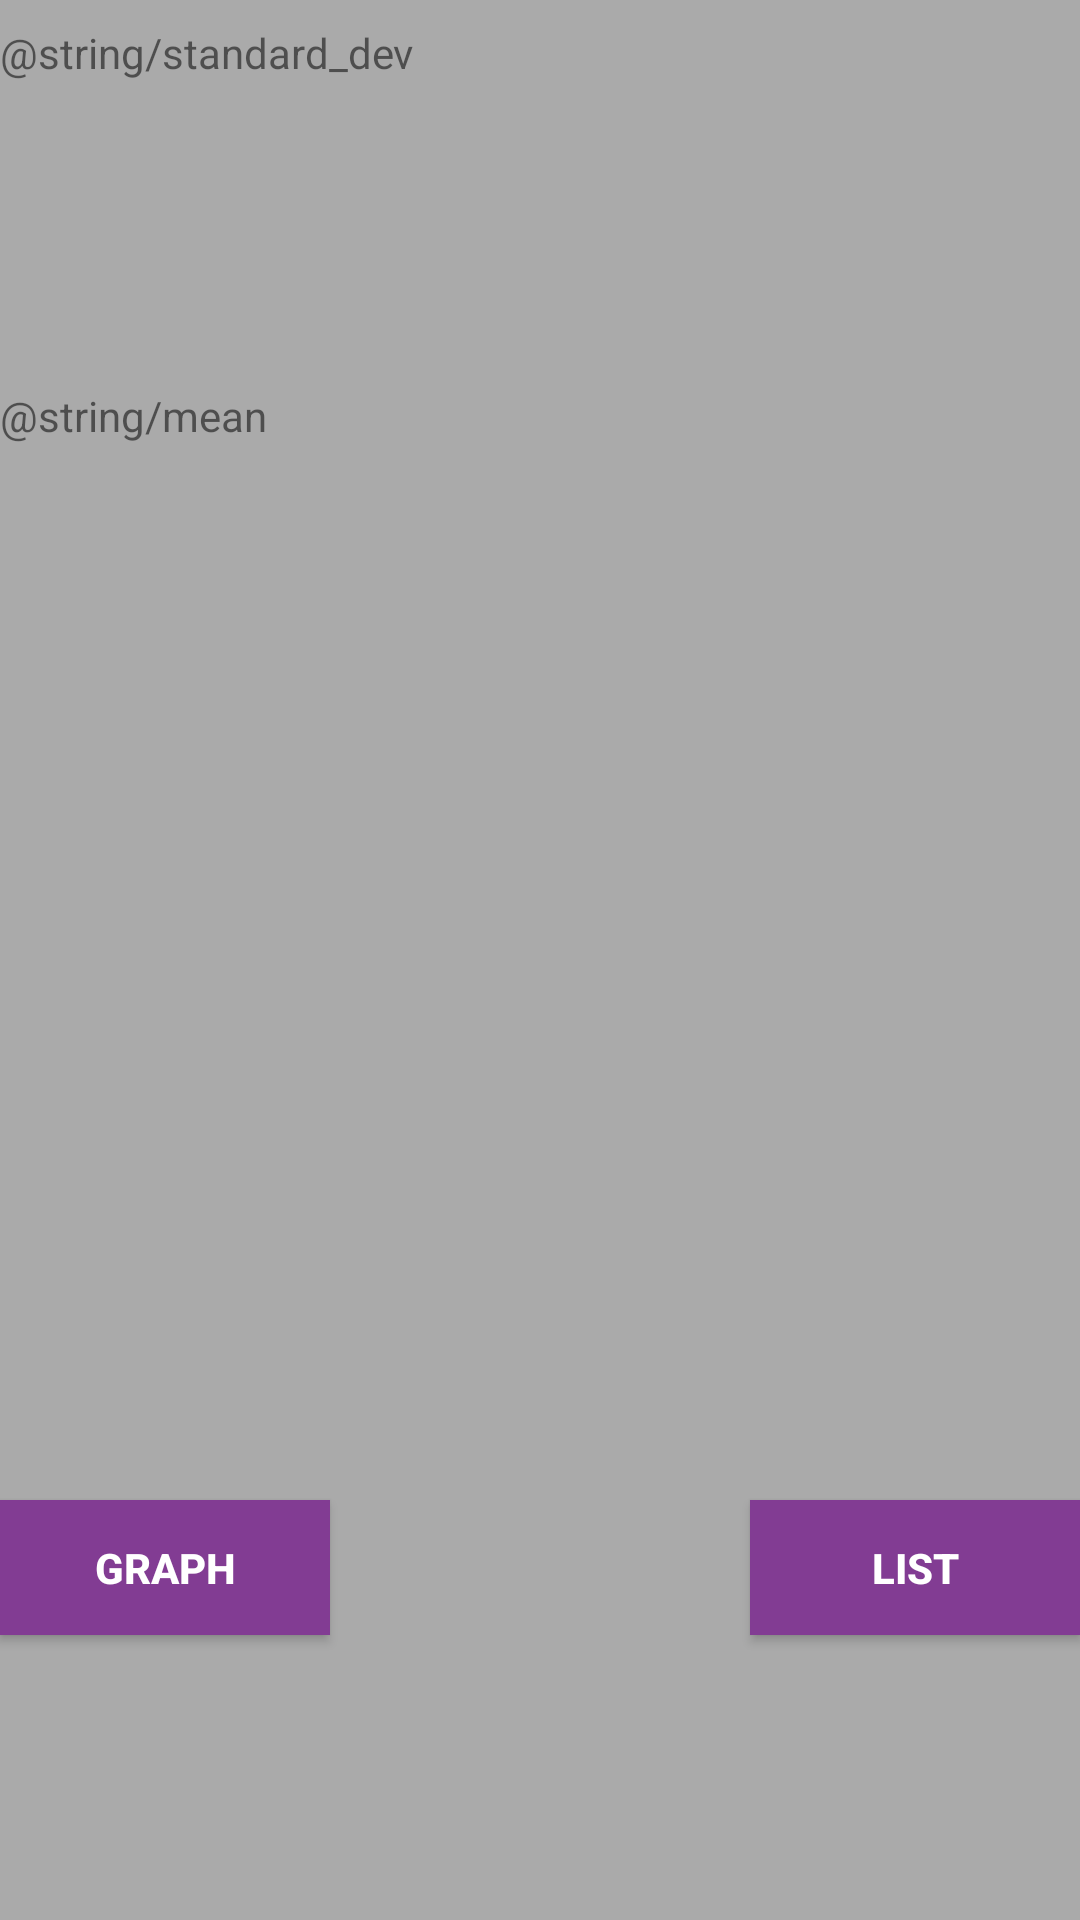

Here is an Android app screen rendered from its layout file. Give the layout XML and the strings, colors and styles it references.
<!-- AndroidManifest.xml: application theme AppTheme -->
<!-- res/layout/activity_calculations.xml -->
<?xml version="1.0" encoding="utf-8"?>
<RelativeLayout xmlns:android="http://schemas.android.com/apk/res/android"
    xmlns:app="http://schemas.android.com/apk/res-auto"
    xmlns:tools="http://schemas.android.com/tools"
    android:layout_width="match_parent"
    android:layout_height="match_parent"
    android:background="@color/backgroundColor"
    tools:context=".Calculations">

    <TextView
        android:id="@+id/stdDev"
        android:layout_width="146dp"
        android:layout_height="66dp"
        android:layout_marginEnd="56dp"
        android:layout_marginTop="8dp"
        android:text="@string/standard_dev" />

    <TextView
        android:id="@+id/stdDev_res"
        android:layout_width="145dp"
        android:layout_height="64dp"
        android:layout_alignParentEnd="true"
        android:layout_alignTop="@+id/stdDev"
        android:layout_marginEnd="53dp" />

    <TextView
        android:id="@+id/mean"
        android:layout_width="146dp"
        android:layout_height="66dp"
        android:layout_alignParentStart="true"
        android:layout_alignParentTop="true"
        android:layout_marginTop="129dp"
        android:text="@string/mean" />

    <TextView
        android:id="@+id/mean_res"
        android:layout_width="145dp"
        android:layout_height="64dp"
        android:layout_alignStart="@+id/stdDev_res"
        android:layout_alignTop="@+id/mean"
        android:text="" />

    <Button
        android:id="@+id/query"
        style="@style/buttonStyle"
        android:layout_width="wrap_content"
        android:layout_height="wrap_content"
        android:layout_alignParentBottom="true"
        android:layout_alignParentEnd="true"
        android:layout_marginBottom="95dp"
        android:text="@string/list_button"/>

    <Button
        android:id="@+id/graph"
        style="@style/buttonStyle"
        android:layout_width="wrap_content"
        android:layout_height="wrap_content"
        android:layout_alignParentStart="true"
        android:layout_alignTop="@+id/query"
        android:text="@string/graph_button" />


</RelativeLayout>
<!-- resources referenced by this layout -->
<resources>
  <color name="backgroundColor">@android:color/darker_gray</color>
  <string name="graph_button">Graph</string>
  <string name="list_button">List</string>
  <style name="buttonStyle" parent="Widget.AppCompat.Button">
      <item name="android:minWidth">110dp</item>
      <item name="android:minHeight">45dp</item>
      <item name="android:textStyle">bold</item>
      <item name="android:background">@color/colorAccent</item>
      <item name="android:textColor">@color/colorAccentText</item>
      <item name="android:bottomLeftRadius">1dp</item>
      <item name="android:bottomRightRadius">5dp</item>
      <item name="android:topLeftRadius">5dp</item>
      <item name="android:topRightRadius">1dp</item>
      </style>
  <style name="AppTheme" parent="Theme.AppCompat.Light.DarkActionBar">
          
          <item name="colorPrimary">@color/colorPrimary</item>
          <item name="colorPrimaryDark">@color/colorPrimaryDark</item>
          <item name="colorAccent">@color/colorAccent</item>
  
      </style>
  <color name="colorAccent">#823c93</color>
  <color name="colorAccentText">#ffffff</color>
  <color name="colorPrimary">#233ecc</color>
  <color name="colorPrimaryDark">#0a20ab</color>
</resources>
